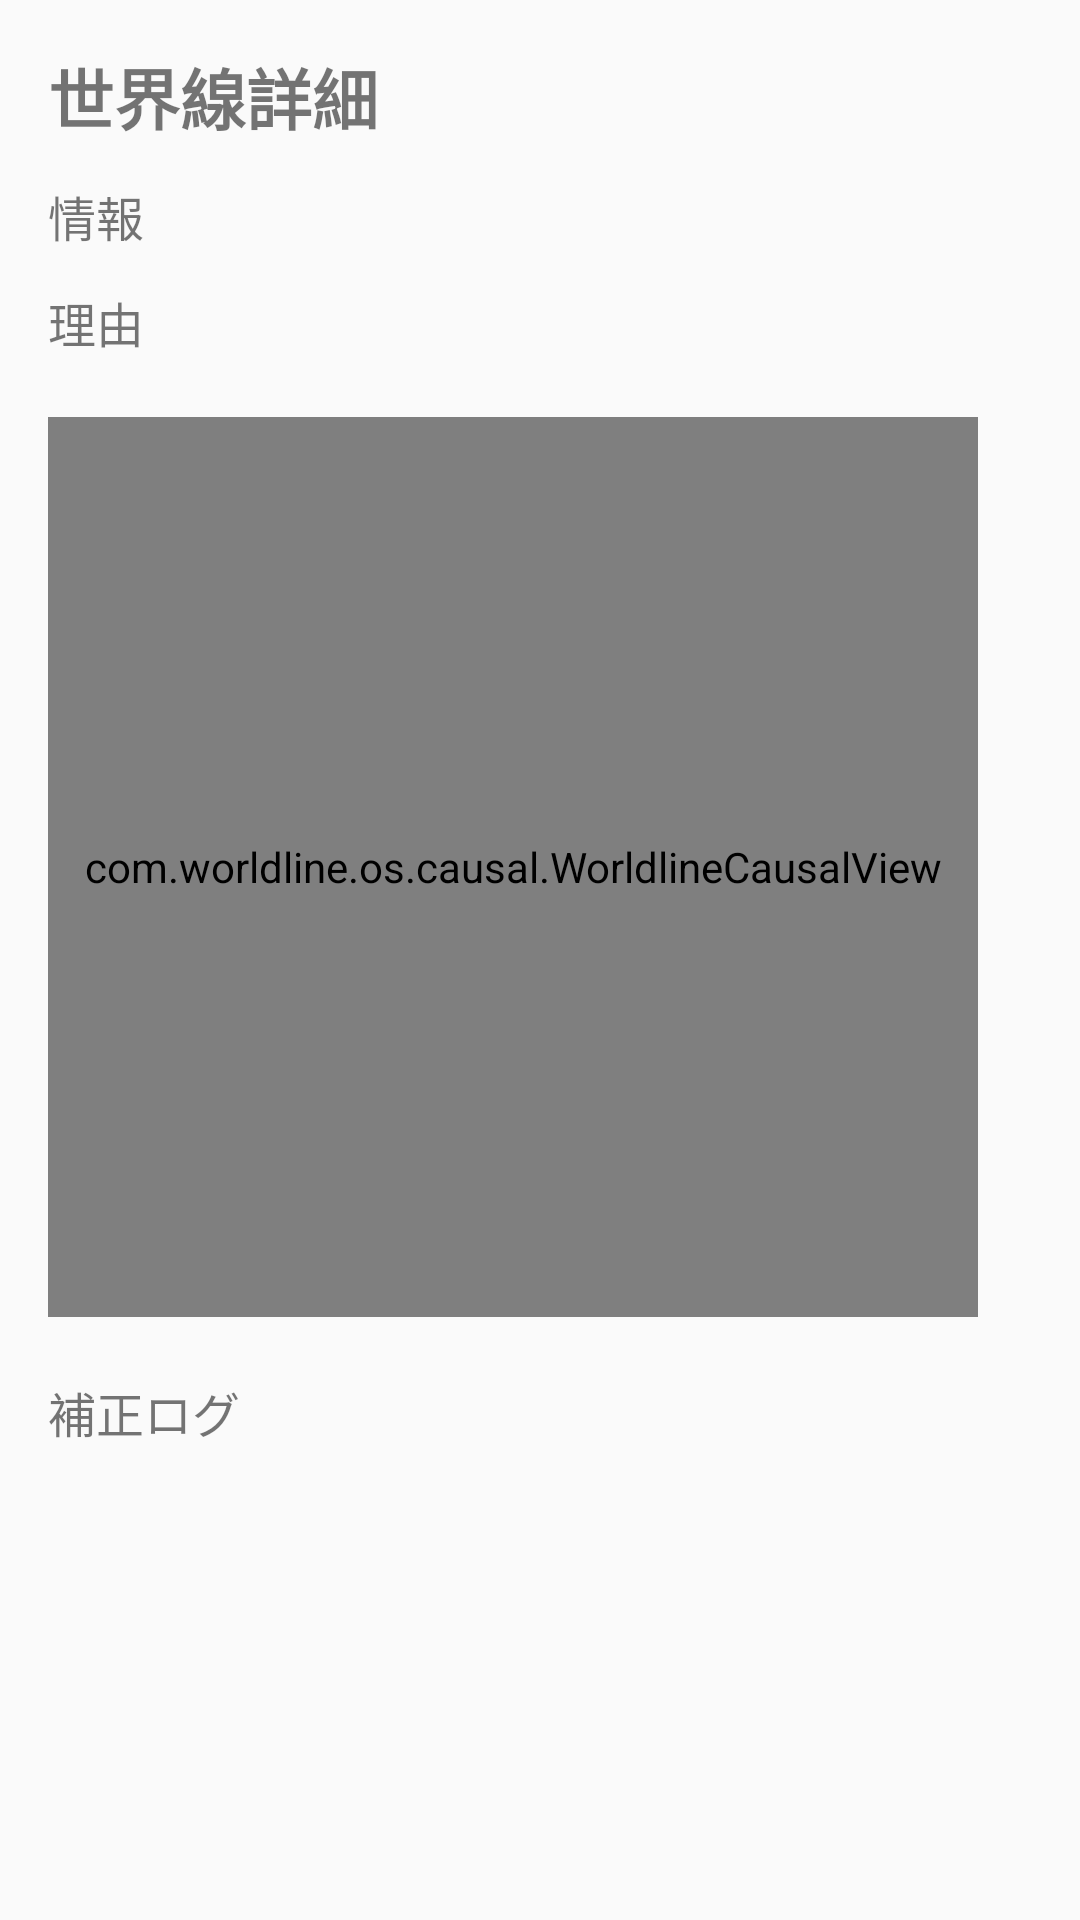

The Android layout XML behind this screen, and the referenced resources:
<!-- AndroidManifest.xml: application theme Theme.App -->
<!-- res/layout/worldline_detail.xml -->
<?xml version="1.0" encoding="utf-8"?>
<ScrollView xmlns:android="http://schemas.android.com/apk/res/android"
    android:layout_width="match_parent"
    android:layout_height="match_parent"
    android:padding="16dp">

    <LinearLayout
        android:orientation="vertical"
        android:layout_width="match_parent"
        android:layout_height="wrap_content">

        
        <TextView
            android:id="@+id/detail_title"
            android:layout_width="wrap_content"
            android:layout_height="wrap_content"
            android:text="世界線詳細"
            android:textSize="22sp"
            android:textStyle="bold"
            android:paddingBottom="12dp" />

        
        <TextView
            android:id="@+id/detail_info"
            android:layout_width="wrap_content"
            android:layout_height="wrap_content"
            android:text="情報"
            android:textSize="16sp"
            android:paddingBottom="12dp" />

        
        <TextView
            android:id="@+id/detail_reason"
            android:layout_width="wrap_content"
            android:layout_height="wrap_content"
            android:text="理由"
            android:textSize="16sp"
            android:paddingBottom="20dp" />

        
        <com.worldline.os.causal.WorldlineCausalView
            android:id="@+id/detail_causal_graph"
            android:layout_width="wrap_content"
            android:layout_height="300dp"
            android:padding="12dp" />

        
        <TextView
            android:id="@+id/detail_logs"
            android:layout_width="wrap_content"
            android:layout_height="wrap_content"
            android:text="補正ログ"
            android:textSize="16sp"
            android:paddingTop="20dp" />

    </LinearLayout>

</ScrollView>
<!-- resources referenced by this layout -->
<resources>
  <style name="Theme.App" parent="android:Theme.Material.Light.NoActionBar">
      </style>
</resources>
